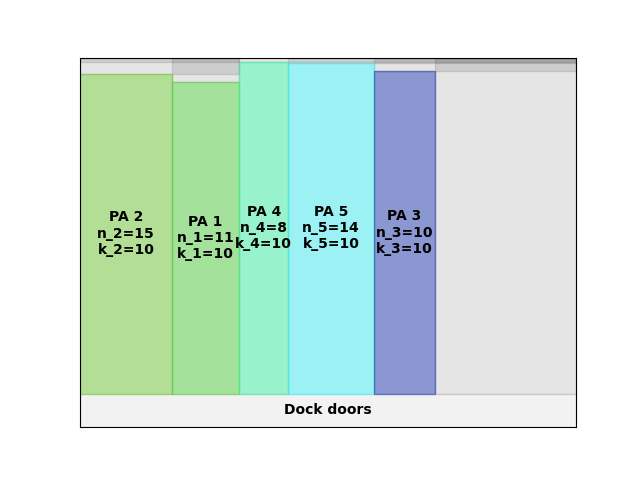

Values plotted in this chart, from the file beside it:
A4
10
43.95
0.00, 0.00, 15, 10
45.00, 0.00, 11, 10
78.00, 0.00, 8, 10
102, 0.00, 14, 10
144, 0.00, 10, 10
